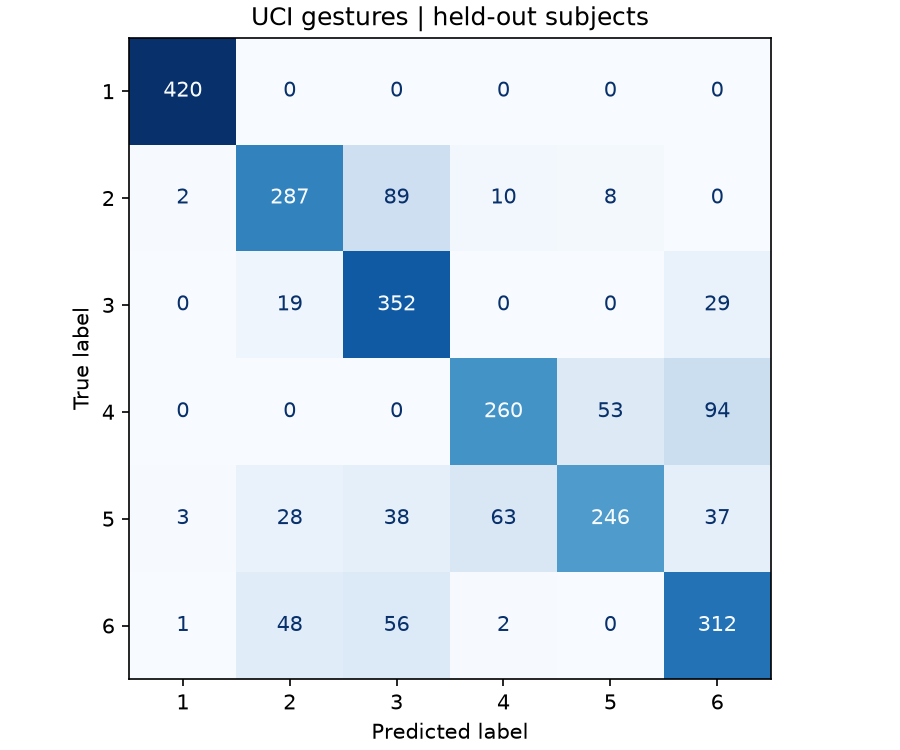

Source data for this figure (header and first rows):
true_label, 1, 2, 3, 4, 5, 6
1, 420, 0, 0, 0, 0, 0
2, 2, 287, 89, 10, 8, 0
3, 0, 19, 352, 0, 0, 29
4, 0, 0, 0, 260, 53, 94
5, 3, 28, 38, 63, 246, 37
6, 1, 48, 56, 2, 0, 312
